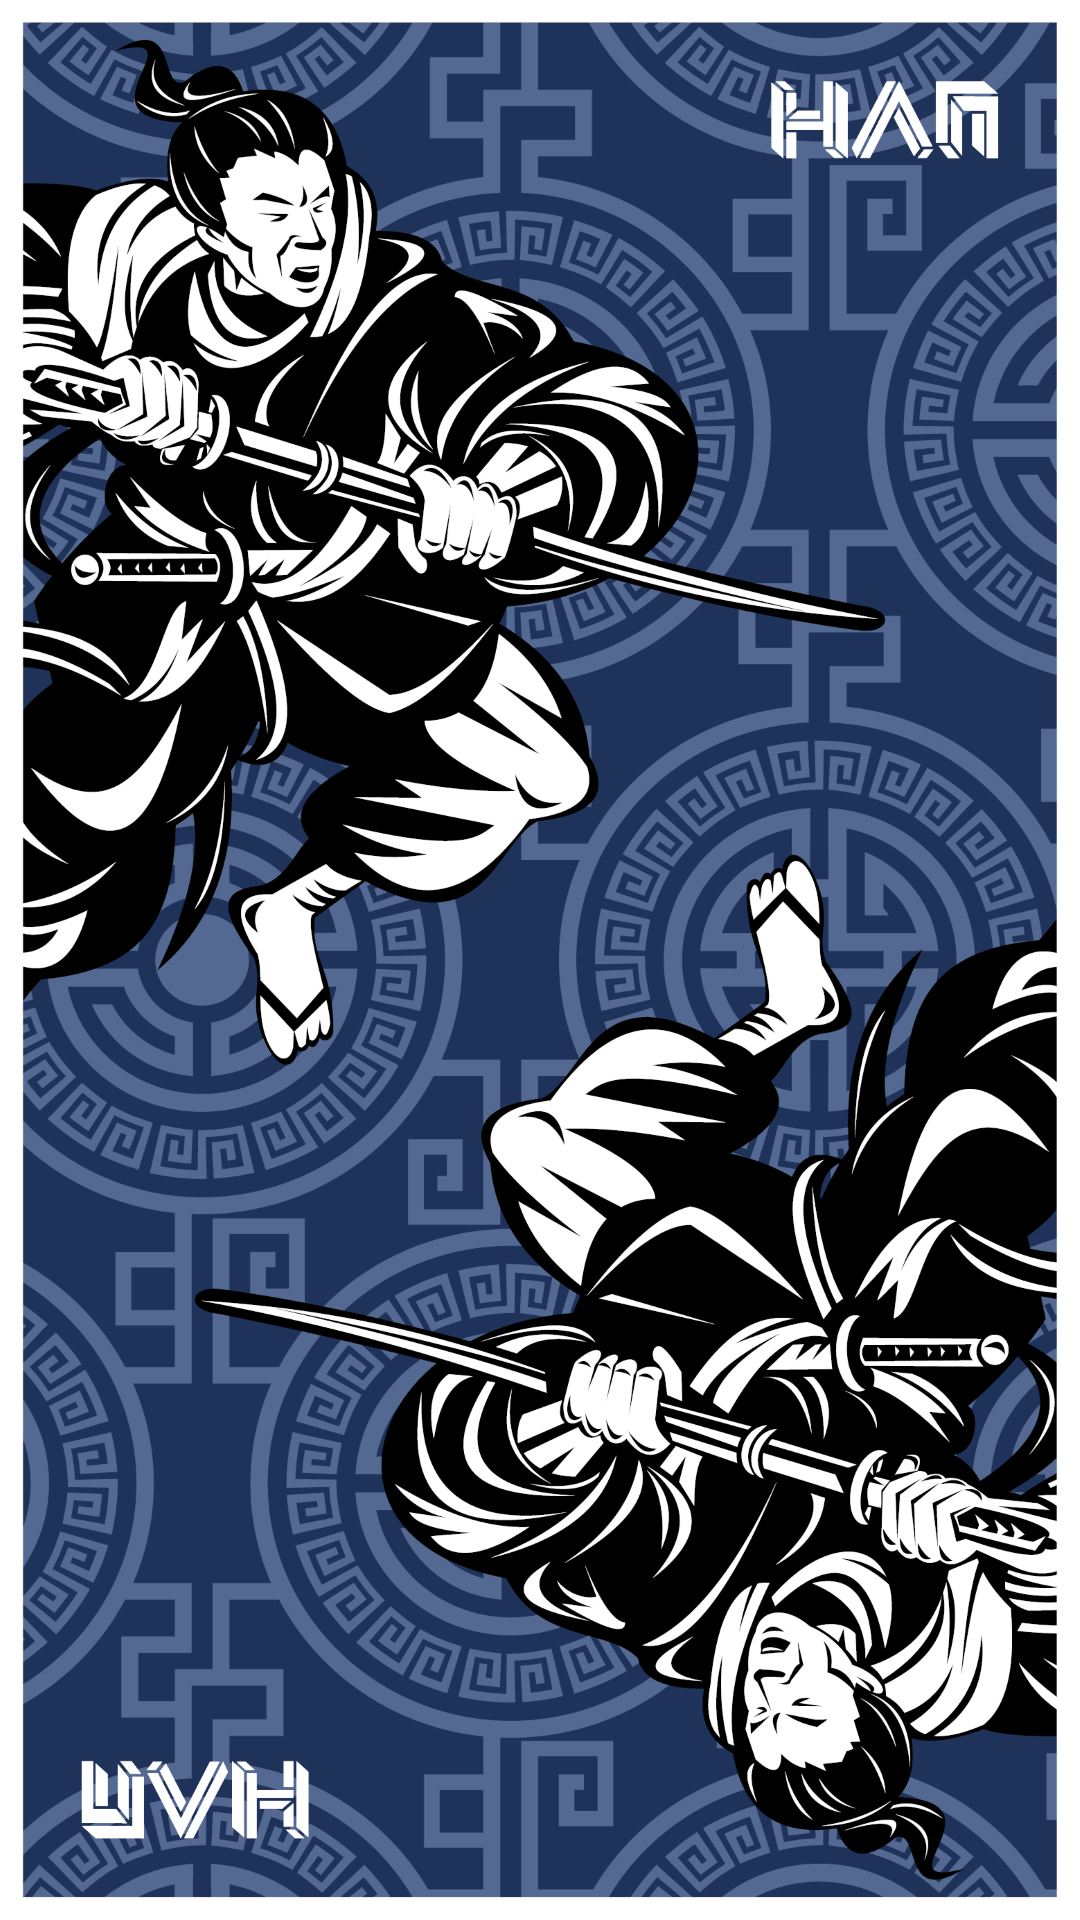

Produce the Android XML layout that renders to this screen, including the resource entries it uses.
<!-- AndroidManifest.xml: application theme MyTheme.FullScreen -->
<!-- res/layout/activity_logo.xml -->
<?xml version="1.0" encoding="utf-8"?>
<LinearLayout xmlns:android="http://schemas.android.com/apk/res/android"
    xmlns:tools="http://schemas.android.com/tools"
    android:layout_width="match_parent"
    android:layout_height="match_parent"
    android:orientation="vertical"
    android:gravity="center_horizontal|center_vertical"
    style="fullscreenActivity"
    tools:context=".LogoActivity">

    <ImageView
        android:id="@+id/logoImageView"
        android:layout_width="match_parent"
        android:layout_height="match_parent"
        android:layout_gravity="center"
        android:background="@drawable/karty_antifokusov"
        android:scaleType="fitXY" />
</LinearLayout>
<!-- resources referenced by this layout -->
<resources>
  <!-- drawable karty_antifokusov: png bitmap (drawable, 638385 bytes) -->
  <style name="MyTheme.FullScreen" parent="@style/Theme.AppCompat.Light.NoActionBar">
          <item name="android:windowFullscreen">true</item>
      </style>
</resources>
